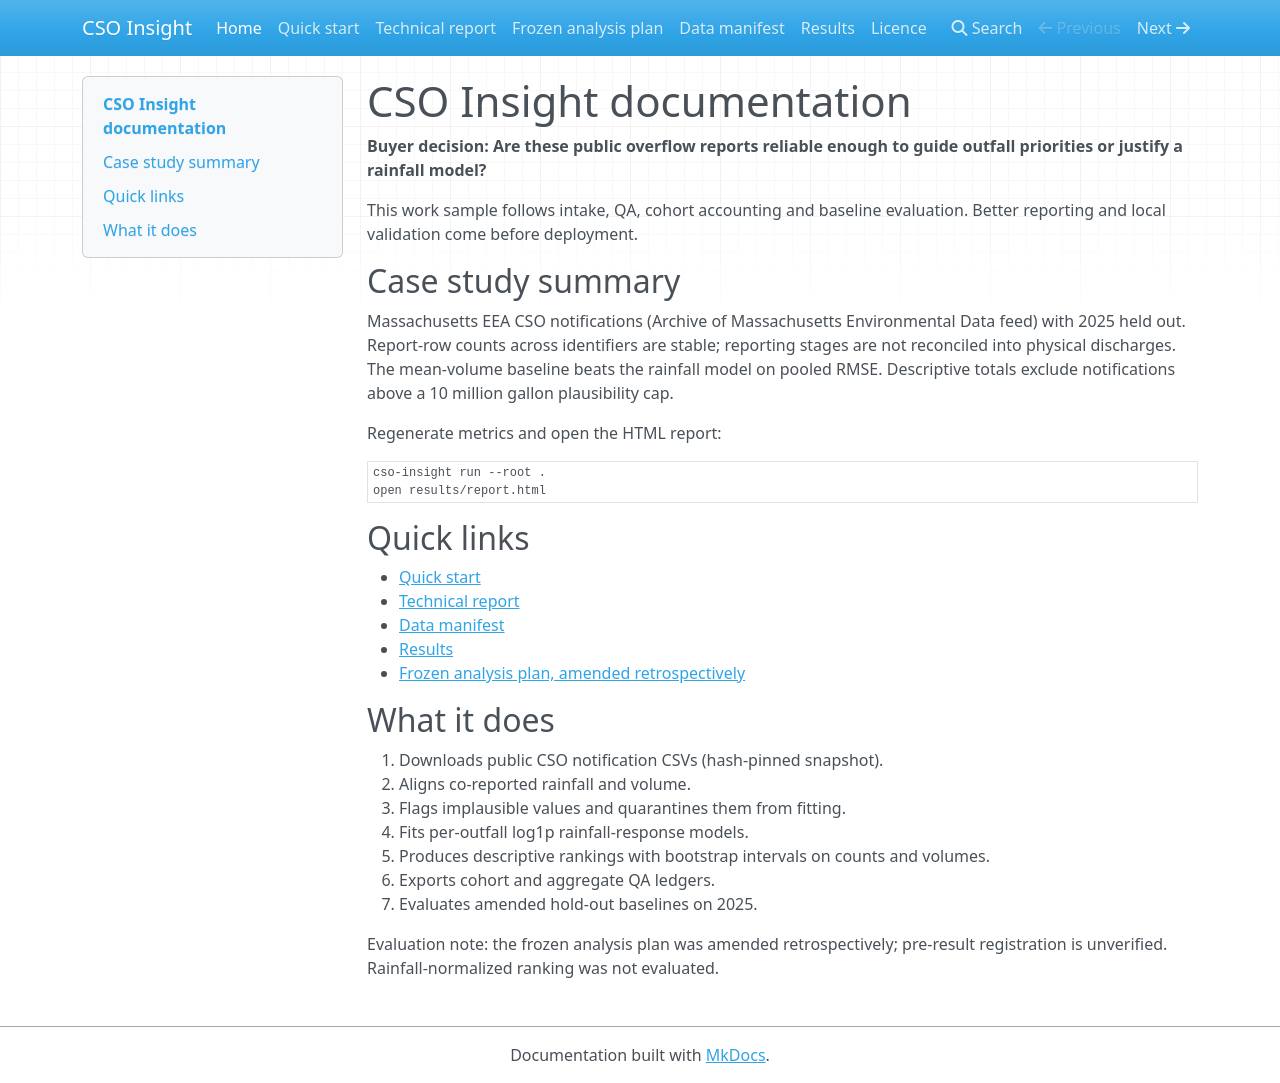

repository: elementexlabs/cso-insight · page: index.html · generator: mkdocs

# CSO Insight documentation

**Buyer decision: Are these public overflow reports reliable enough to guide outfall priorities or justify a rainfall model?**

This work sample follows intake, QA, cohort accounting and baseline evaluation. Better reporting and local validation come before deployment.

## Case study summary

Massachusetts EEA CSO notifications (Archive of Massachusetts Environmental Data feed) with 2025 held out. Report-row counts across identifiers are stable; reporting stages are not reconciled into physical discharges. The mean-volume baseline beats the rainfall model on pooled RMSE. Descriptive totals exclude notifications above a 10 million gallon plausibility cap.

Regenerate metrics and open the HTML report:

```bash
cso-insight run --root .
open results/report.html
```

## Quick links

- [Quick start](quickstart.md)
- [Technical report](technical-report.md)
- [Data manifest](data-manifest.md)
- [Results](results.md)
- [Frozen analysis plan, amended retrospectively](PREREGISTRATION_STATUS.md)

## What it does

1. Downloads public CSO notification CSVs (hash-pinned snapshot).
2. Aligns co-reported rainfall and volume.
3. Flags implausible values and quarantines them from fitting.
4. Fits per-outfall log1p rainfall-response models.
5. Produces descriptive rankings with bootstrap intervals on counts and volumes.
6. Exports cohort and aggregate QA ledgers.
7. Evaluates amended hold-out baselines on 2025.

Evaluation note: the frozen analysis plan was amended retrospectively; pre-result registration is unverified. Rainfall-normalized ranking was not evaluated.
